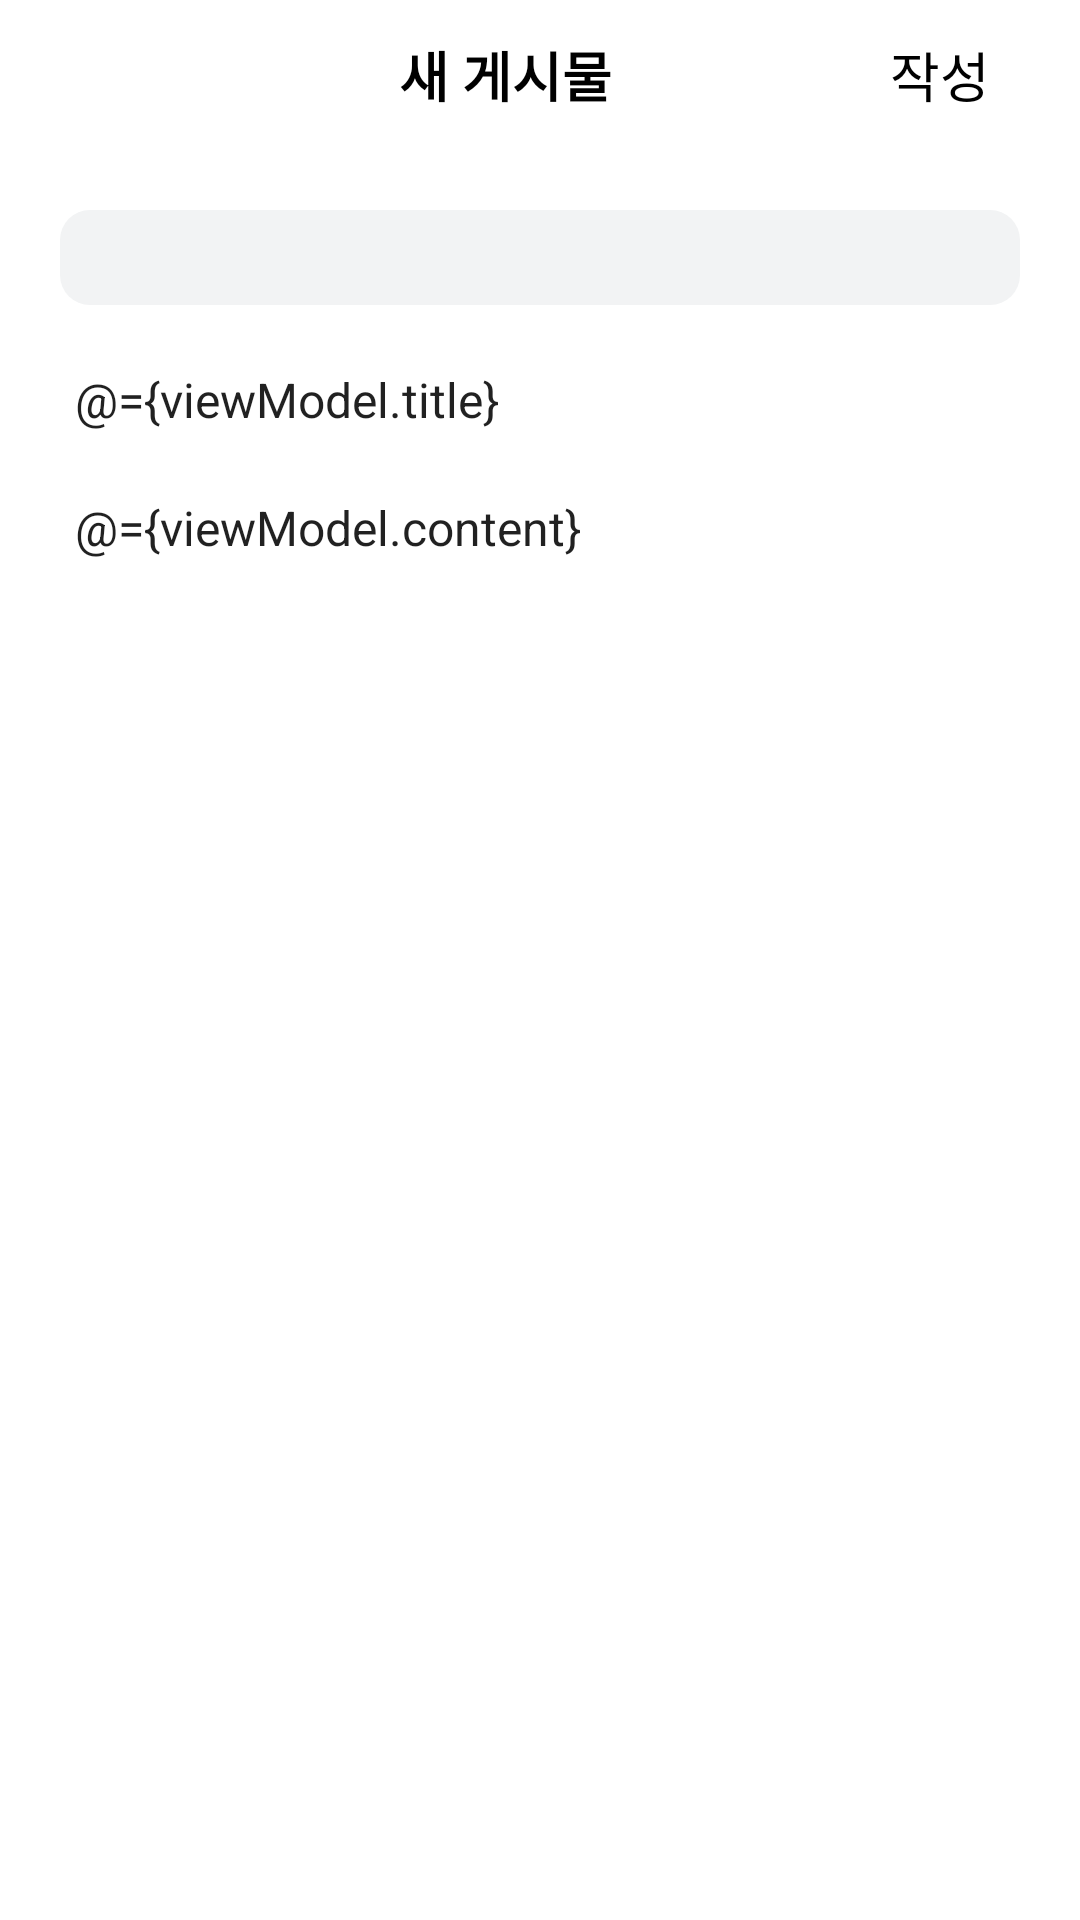

The Android layout XML behind this screen, and the referenced resources:
<!-- AndroidManifest.xml: application theme Theme.App -->
<!-- res/layout/write_content_fragment.xml -->
<?xml version="1.0" encoding="utf-8"?>
<layout xmlns:android="http://schemas.android.com/apk/res/android"
    xmlns:app="http://schemas.android.com/apk/res-auto"
    xmlns:tools="http://schemas.android.com/tools">

    <data>

        <variable
            name="sharedViewModel"
            type="com.android.hciproject.viewmodels.SharedViewModel" />

        <variable
            name="viewModel"
            type="com.android.hciproject.viewmodels.WriteContentViewModel" />
    </data>

    <androidx.constraintlayout.widget.ConstraintLayout
        android:id="@+id/container"
        android:layout_width="match_parent"
        android:layout_height="match_parent"
        tools:context=".ui.WriteContentFragment">

        <LinearLayout
            android:id="@+id/topBar"
            android:layout_width="match_parent"
            android:layout_height="wrap_content"
            android:gravity="center"
            android:orientation="horizontal"
            android:padding="10dp"
            app:layout_constraintEnd_toEndOf="parent"
            app:layout_constraintStart_toStartOf="parent"
            app:layout_constraintTop_toTopOf="parent">

            <ImageView
                android:id="@+id/beforeBtn"
                android:layout_width="30dp"
                android:layout_height="30dp"
                android:src="@drawable/ic_baseline_arrow_back_ios_new_24"
                app:tint="@color/primaryTextColor" />

            <TextView
                android:layout_width="0dp"
                android:layout_height="wrap_content"
                android:layout_weight="1"
                android:gravity="center"
                android:text="@string/prompt_new_post"
                android:textColor="@color/primaryTextColor"
                android:textSize="18sp"
                android:textStyle="bold" />

            <TextView
                android:id="@+id/uploadBtn"
                android:layout_width="wrap_content"
                android:layout_height="wrap_content"
                android:layout_marginEnd="20dp"
                android:text="@string/prompt_write"
                android:textColor="@color/primaryTextColor"
                android:textSize="18sp" />
        </LinearLayout>

        <ImageView
            android:id="@+id/selectedPhoto"
            android:layout_width="match_parent"
            android:layout_height="wrap_content"
            android:layout_marginHorizontal="20dp"
            android:adjustViewBounds="true"
            android:src="@drawable/testimage"
            app:layout_constraintStart_toStartOf="parent"
            app:layout_constraintTop_toBottomOf="@id/topBar" />

        <EditText
            android:id="@+id/locationText"
            android:layout_width="match_parent"
            android:layout_height="wrap_content"
            android:layout_margin="20dp"
            android:background="@drawable/location_background"
            android:padding="5dp"
            android:text="@{sharedViewModel.address}"
            android:textColor="@color/primaryTextColor"
            android:textSize="16sp"
            app:layout_constraintStart_toStartOf="parent"
            app:layout_constraintTop_toBottomOf="@id/selectedPhoto" />

        <EditText
            android:id="@+id/editTitleText"
            android:layout_width="match_parent"
            android:layout_height="wrap_content"
            android:layout_marginHorizontal="25dp"
            android:layout_marginTop="20dp"
            android:background="@null"
            android:hint="@string/prompt_title"
            android:text="@={viewModel.title}"
            android:textSize="16sp"
            app:layout_constraintEnd_toEndOf="parent"
            app:layout_constraintStart_toStartOf="parent"
            app:layout_constraintTop_toBottomOf="@id/locationText" />

        <EditText
            android:id="@+id/editContentText"
            android:layout_width="match_parent"
            android:layout_height="wrap_content"
            android:layout_marginHorizontal="25dp"
            android:layout_marginTop="20dp"
            android:background="@null"
            android:gravity="top"
            android:hint="@string/prompt_write_content"
            android:minHeight="150dp"
            android:text="@={viewModel.content}"
            android:textSize="16sp"
            app:layout_constraintEnd_toEndOf="parent"
            app:layout_constraintStart_toStartOf="parent"
            app:layout_constraintTop_toBottomOf="@id/editTitleText" />
    </androidx.constraintlayout.widget.ConstraintLayout>
</layout>
<!-- resources referenced by this layout -->
<resources>
  <color name="primaryTextColor">@color/black</color>
  <!-- drawable location_background (drawable) -->
  <?xml version="1.0" encoding="utf-8"?>
  <shape xmlns:android="http://schemas.android.com/apk/res/android"
      android:shape="rectangle">
      <corners android:radius="10dp"/>
      <solid android:color="@color/grayColor200"/>
  </shape>
  <string name="prompt_new_post">새 게시물</string>
  <string name="prompt_title">제목</string>
  <string name="prompt_write">작성</string>
  <string name="prompt_write_content">내용을 입력하세요…</string>
  <style name="Theme.App" parent="Theme.MaterialComponents.DayNight.DarkActionBar">
          <item name="colorPrimary">@color/primaryColor</item>
          <item name="colorPrimaryVariant">@color/primaryDarkColor</item>
          <item name="colorOnPrimary">@color/primaryTextColor</item>
          <item name="colorSecondary">@color/secondaryColor</item>
          <item name="colorSecondaryVariant">@color/secondaryDarkColor</item>
          <item name="colorOnSecondary">@color/secondaryTextColor</item>
          <item name="android:statusBarColor" tools:targetApi="l">?attr/colorPrimaryVariant</item>
          <item name="android:windowContentOverlay">@null</item>
          <item name="android:windowIsTranslucent">true</item>
      </style>
  <color name="black">#000000</color>
  <color name="grayColor200">#F2F3F4</color>
  <color name="primaryColor">#F39C12</color>
  <color name="primaryDarkColor">#E67E22</color>
  <color name="secondaryColor">#2b2e4a</color>
  <color name="secondaryDarkColor">#c5003c</color>
  <color name="secondaryTextColor">@color/black</color>
</resources>
